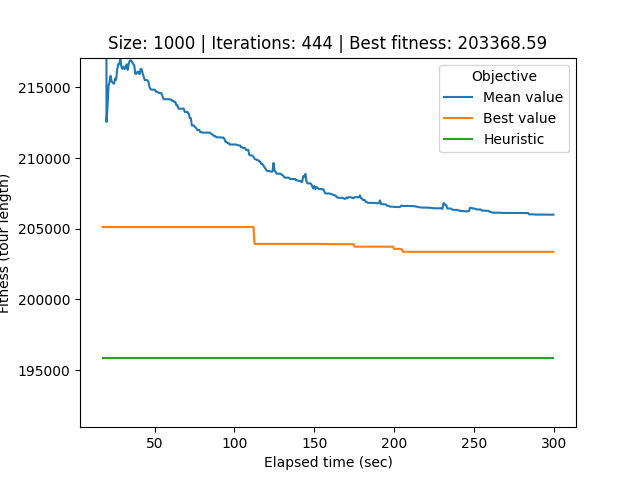

Data behind this chart, as committed beside it:
# Student number: r0758170
# Iteration, Elapsed time, Mean value, Best value, Cycle
0, 17.43, 2795214, 205117, 983, 220, 248, 542, 957, 468, 963, 518, 484, 659, 223, 714, 339, 485, 726, 140, 553, 567, 914, 531
1, 18.09, 2418891, 205117, 983, 220, 248, 542, 957, 468, 963, 518, 484, 659, 223, 714, 339, 485, 726, 140, 553, 567, 914, 531
2, 18.64, 2046267, 205117, 983, 220, 248, 542, 957, 468, 963, 518, 484, 659, 223, 714, 339, 485, 726, 140, 553, 567, 914, 531
3, 19.29, 1215091, 205117, 983, 220, 248, 542, 957, 468, 963, 518, 484, 659, 223, 714, 339, 485, 726, 140, 553, 567, 914, 531
4, 19.88, 212563, 205117, 983, 220, 248, 542, 957, 468, 963, 518, 484, 659, 223, 714, 339, 485, 726, 140, 553, 567, 914, 531
5, 20.5, 213578, 205117, 983, 220, 248, 542, 957, 468, 963, 518, 484, 659, 223, 714, 339, 485, 726, 140, 553, 567, 914, 531
6, 21.15, 215079, 205117, 983, 220, 248, 542, 957, 468, 963, 518, 484, 659, 223, 714, 339, 485, 726, 140, 553, 567, 914, 531
7, 21.85, 215418, 205117, 983, 220, 248, 542, 957, 468, 963, 518, 484, 659, 223, 714, 339, 485, 726, 140, 553, 567, 914, 531
8, 22.47, 215821, 205117, 983, 220, 248, 542, 957, 468, 963, 518, 484, 659, 223, 714, 339, 485, 726, 140, 553, 567, 914, 531
9, 23.13, 215432, 205117, 983, 220, 248, 542, 957, 468, 963, 518, 484, 659, 223, 714, 339, 485, 726, 140, 553, 567, 914, 531
10, 24.02, 215307, 205117, 983, 220, 248, 542, 957, 468, 963, 518, 484, 659, 223, 714, 339, 485, 726, 140, 553, 567, 914, 531
11, 24.65, 215266, 205117, 983, 220, 248, 542, 957, 468, 963, 518, 484, 659, 223, 714, 339, 485, 726, 140, 553, 567, 914, 531
12, 25.33, 215643, 205117, 983, 220, 248, 542, 957, 468, 963, 518, 484, 659, 223, 714, 339, 485, 726, 140, 553, 567, 914, 531
13, 25.92, 215540, 205117, 983, 220, 248, 542, 957, 468, 963, 518, 484, 659, 223, 714, 339, 485, 726, 140, 553, 567, 914, 531
14, 26.55, 216242, 205117, 983, 220, 248, 542, 957, 468, 963, 518, 484, 659, 223, 714, 339, 485, 726, 140, 553, 567, 914, 531
15, 27.27, 216660, 205117, 983, 220, 248, 542, 957, 468, 963, 518, 484, 659, 223, 714, 339, 485, 726, 140, 553, 567, 914, 531
16, 27.94, 216660, 205117, 983, 220, 248, 542, 957, 468, 963, 518, 484, 659, 223, 714, 339, 485, 726, 140, 553, 567, 914, 531
17, 28.55, 217115, 205117, 983, 220, 248, 542, 957, 468, 963, 518, 484, 659, 223, 714, 339, 485, 726, 140, 553, 567, 914, 531
18, 29.16, 216507, 205117, 983, 220, 248, 542, 957, 468, 963, 518, 484, 659, 223, 714, 339, 485, 726, 140, 553, 567, 914, 531
19, 29.82, 216323, 205117, 983, 220, 248, 542, 957, 468, 963, 518, 484, 659, 223, 714, 339, 485, 726, 140, 553, 567, 914, 531
20, 30.51, 216475, 205117, 983, 220, 248, 542, 957, 468, 963, 518, 484, 659, 223, 714, 339, 485, 726, 140, 553, 567, 914, 531
21, 31.19, 216301, 205117, 983, 220, 248, 542, 957, 468, 963, 518, 484, 659, 223, 714, 339, 485, 726, 140, 553, 567, 914, 531
22, 31.86, 216416, 205117, 983, 220, 248, 542, 957, 468, 963, 518, 484, 659, 223, 714, 339, 485, 726, 140, 553, 567, 914, 531
23, 32.51, 216639, 205117, 983, 220, 248, 542, 957, 468, 963, 518, 484, 659, 223, 714, 339, 485, 726, 140, 553, 567, 914, 531
24, 33.16, 216255, 205117, 983, 220, 248, 542, 957, 468, 963, 518, 484, 659, 223, 714, 339, 485, 726, 140, 553, 567, 914, 531
25, 33.78, 216667, 205117, 983, 220, 248, 542, 957, 468, 963, 518, 484, 659, 223, 714, 339, 485, 726, 140, 553, 567, 914, 531
26, 34.42, 216896, 205117, 983, 220, 248, 542, 957, 468, 963, 518, 484, 659, 223, 714, 339, 485, 726, 140, 553, 567, 914, 531
27, 35.04, 216931, 205117, 983, 220, 248, 542, 957, 468, 963, 518, 484, 659, 223, 714, 339, 485, 726, 140, 553, 567, 914, 531
28, 35.67, 216855, 205117, 983, 220, 248, 542, 957, 468, 963, 518, 484, 659, 223, 714, 339, 485, 726, 140, 553, 567, 914, 531
29, 36.6, 216667, 205117, 983, 220, 248, 542, 957, 468, 963, 518, 484, 659, 223, 714, 339, 485, 726, 140, 553, 567, 914, 531
30, 37.29, 216567, 205117, 983, 220, 248, 542, 957, 468, 963, 518, 484, 659, 223, 714, 339, 485, 726, 140, 553, 567, 914, 531
31, 37.92, 215964, 205117, 983, 220, 248, 542, 957, 468, 963, 518, 484, 659, 223, 714, 339, 485, 726, 140, 553, 567, 914, 531
32, 38.59, 215964, 205117, 983, 220, 248, 542, 957, 468, 963, 518, 484, 659, 223, 714, 339, 485, 726, 140, 553, 567, 914, 531
33, 39.29, 216112, 205117, 983, 220, 248, 542, 957, 468, 963, 518, 484, 659, 223, 714, 339, 485, 726, 140, 553, 567, 914, 531
34, 39.95, 216112, 205117, 983, 220, 248, 542, 957, 468, 963, 518, 484, 659, 223, 714, 339, 485, 726, 140, 553, 567, 914, 531
35, 40.58, 215944, 205117, 983, 220, 248, 542, 957, 468, 963, 518, 484, 659, 223, 714, 339, 485, 726, 140, 553, 567, 914, 531
36, 41.26, 216305, 205117, 983, 220, 248, 542, 957, 468, 963, 518, 484, 659, 223, 714, 339, 485, 726, 140, 553, 567, 914, 531
37, 41.93, 216288, 205117, 983, 220, 248, 542, 957, 468, 963, 518, 484, 659, 223, 714, 339, 485, 726, 140, 553, 567, 914, 531
38, 42.6, 215966, 205117, 983, 220, 248, 542, 957, 468, 963, 518, 484, 659, 223, 714, 339, 485, 726, 140, 553, 567, 914, 531
39, 43.25, 215743, 205117, 127, 808, 792, 374, 125, 744, 643, 628, 463, 128, 193, 82, 779, 520, 663, 403, 973, 540, 187, 842
40, 43.89, 215520, 205117, 127, 808, 792, 374, 125, 744, 643, 628, 463, 128, 193, 82, 779, 520, 663, 403, 973, 540, 187, 842
41, 44.57, 215520, 205117, 127, 808, 792, 374, 125, 744, 643, 628, 463, 128, 193, 82, 779, 520, 663, 403, 973, 540, 187, 842
42, 45.39, 215520, 205117, 127, 808, 792, 374, 125, 744, 643, 628, 463, 128, 193, 82, 779, 520, 663, 403, 973, 540, 187, 842
43, 46.13, 215423, 205117, 187, 842, 52, 45, 57, 27, 959, 878, 183, 525, 171, 897, 133, 820, 873, 670, 251, 546, 467, 924
44, 46.82, 215032, 205117, 187, 842, 52, 45, 57, 27, 959, 878, 183, 525, 171, 897, 133, 820, 873, 670, 251, 546, 467, 924
45, 47.51, 214879, 205117, 187, 842, 52, 45, 57, 27, 959, 878, 183, 525, 171, 897, 133, 820, 873, 670, 251, 546, 467, 924
46, 48.13, 214845, 205117, 187, 842, 52, 45, 57, 27, 959, 878, 183, 525, 171, 897, 133, 820, 873, 670, 251, 546, 467, 924
47, 48.74, 214845, 205117, 187, 842, 52, 45, 57, 27, 959, 878, 183, 525, 171, 897, 133, 820, 873, 670, 251, 546, 467, 924
48, 49.43, 214845, 205117, 187, 842, 52, 45, 57, 27, 959, 878, 183, 525, 171, 897, 133, 820, 873, 670, 251, 546, 467, 924
49, 50.11, 214845, 205117, 187, 842, 52, 45, 57, 27, 959, 878, 183, 525, 171, 897, 133, 820, 873, 670, 251, 546, 467, 924
50, 50.79, 214709, 205117, 187, 842, 52, 45, 57, 27, 959, 878, 183, 525, 171, 897, 133, 820, 873, 670, 251, 546, 467, 924
51, 51.42, 214709, 205117, 187, 842, 52, 45, 57, 27, 959, 878, 183, 525, 171, 897, 133, 820, 873, 670, 251, 546, 467, 924
52, 52.15, 214659, 205117, 187, 842, 52, 45, 57, 27, 959, 878, 183, 525, 171, 897, 133, 820, 873, 670, 251, 546, 467, 924
53, 52.92, 214603, 205117, 187, 842, 52, 45, 57, 27, 959, 878, 183, 525, 171, 897, 133, 820, 873, 670, 251, 546, 467, 924
54, 53.55, 214603, 205117, 187, 842, 52, 45, 57, 27, 959, 878, 183, 525, 171, 897, 133, 820, 873, 670, 251, 546, 467, 924
55, 54.23, 214603, 205117, 187, 842, 52, 45, 57, 27, 959, 878, 183, 525, 171, 897, 133, 820, 873, 670, 251, 546, 467, 924
56, 54.99, 214378, 205117, 187, 842, 52, 45, 57, 27, 959, 878, 183, 525, 171, 897, 133, 820, 873, 670, 251, 546, 467, 924
57, 55.66, 214169, 205117, 187, 842, 52, 45, 57, 27, 959, 878, 183, 525, 171, 897, 133, 820, 873, 670, 251, 546, 467, 924
58, 56.34, 214169, 205117, 187, 842, 52, 45, 57, 27, 959, 878, 183, 525, 171, 897, 133, 820, 873, 670, 251, 546, 467, 924
... 385 more rows
